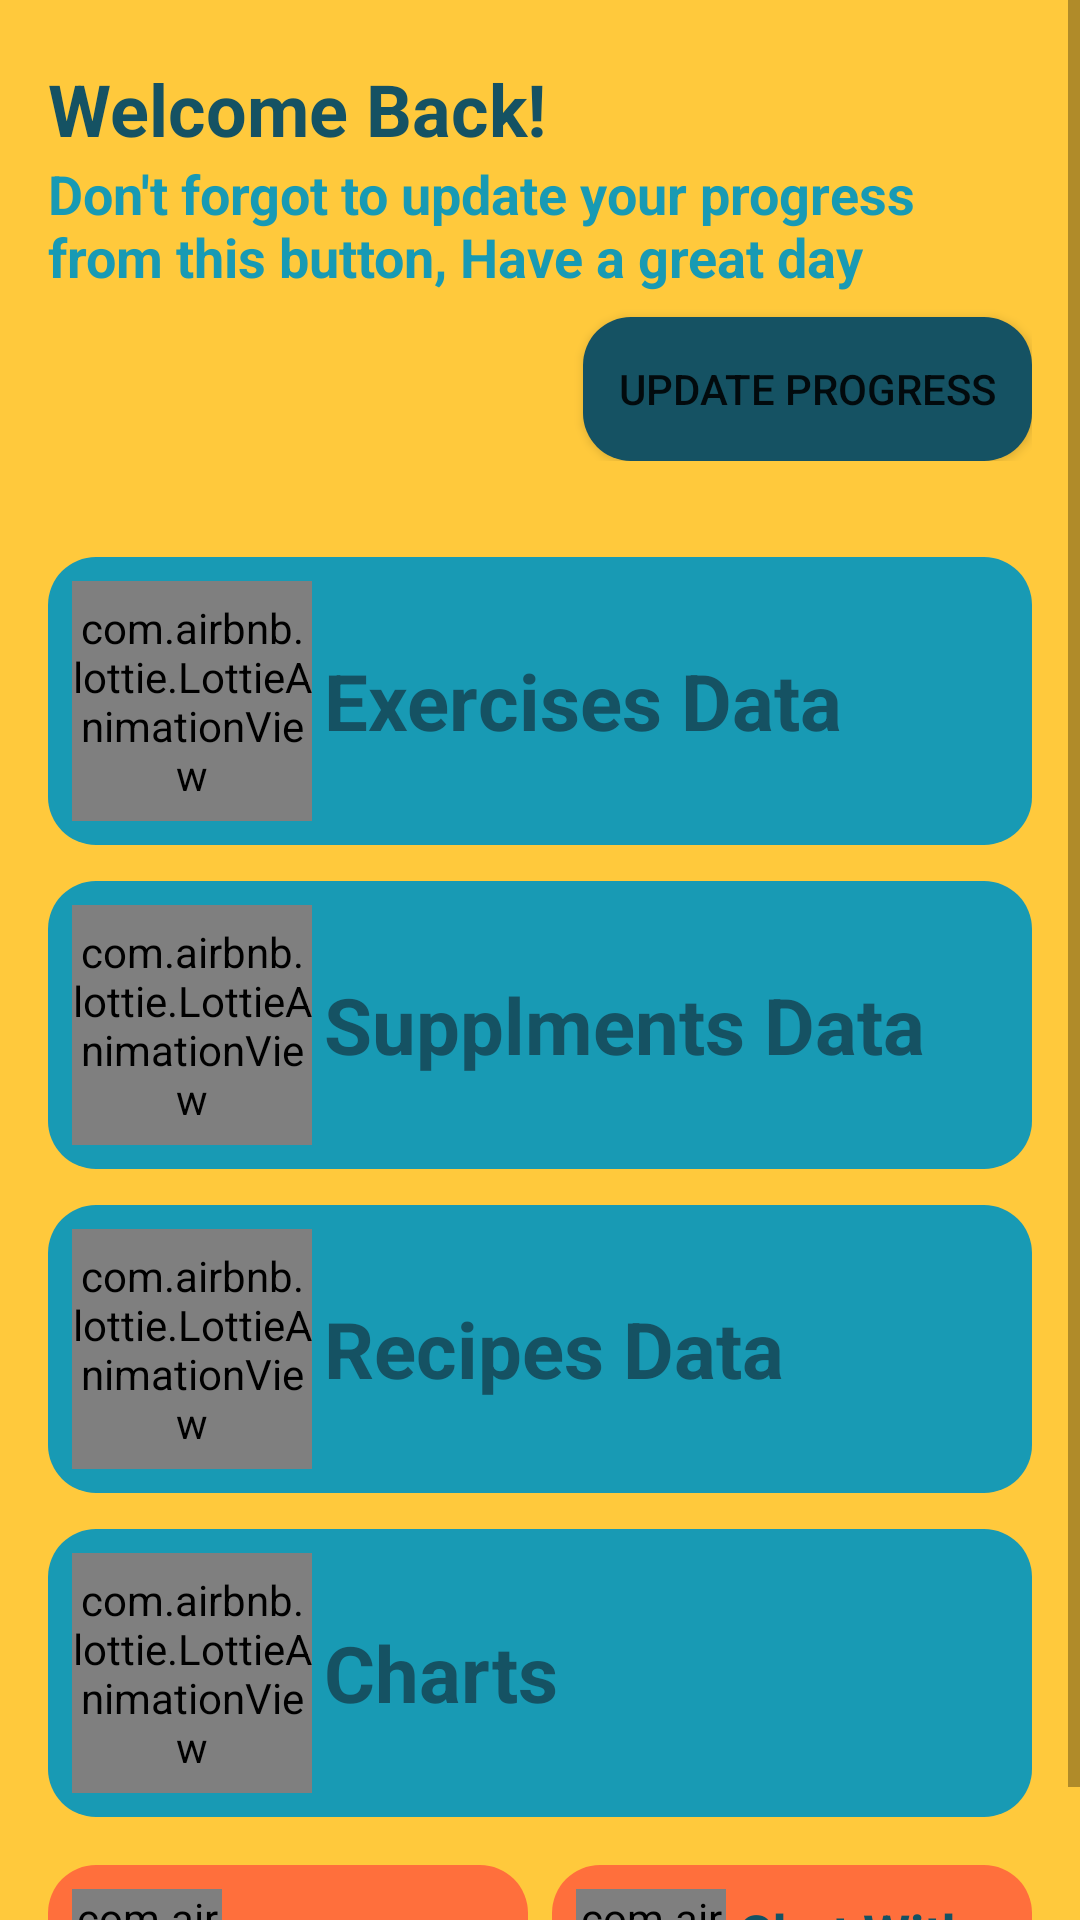

The Android layout XML behind this screen, and the referenced resources:
<!-- AndroidManifest.xml: application theme AppTheme -->
<!-- res/layout/activity_user_home.xml -->
<?xml version="1.0" encoding="utf-8"?>
<LinearLayout xmlns:android="http://schemas.android.com/apk/res/android"
    xmlns:app="http://schemas.android.com/apk/res-auto"
    xmlns:tools="http://schemas.android.com/tools"
    android:layout_width="match_parent"
    android:layout_height="match_parent"
    android:orientation="vertical"
    android:background="@color/colorAccent"
    tools:context=".activities.user.UserHomeActivity">

    <ScrollView
        android:layout_width="match_parent"
        android:layout_height="match_parent">
        <LinearLayout
            android:layout_width="match_parent"
            android:layout_height="wrap_content"
            android:orientation="vertical">
            <LinearLayout
                android:layout_width="match_parent"
                android:layout_height="wrap_content"
                android:orientation="vertical"
                android:layout_marginHorizontal="16dp"
                android:layout_marginVertical="20dp">
                <TextView
                    android:layout_width="match_parent"
                    android:layout_height="wrap_content"
                    android:text="Welcome Back!"
                    android:textSize="24sp"
                    android:textStyle="bold"
                    android:textColor="@color/colorPrimaryDark"/>

                <TextView
                    android:layout_width="match_parent"
                    android:layout_height="wrap_content"
                    android:text="Don't forgot to update your progress from this button, Have a great day "
                    android:textSize="18sp"
                    android:textStyle="bold"
                    android:textColor="@color/colorBlue"/>

                <Button
                    android:id="@+id/progress"
                    android:layout_width="wrap_content"
                    android:layout_height="wrap_content"
                    android:padding="12dp"
                    android:layout_marginTop="8dp"
                    android:layout_gravity="end"
                    android:text="Update Progress"
                    android:background="@drawable/back_round_rectangle"
                    android:backgroundTint="@color/colorPrimaryDark"
                    android:textColor="@color/caldroid_lighter_gray"/>
            </LinearLayout>
            <LinearLayout
                android:id="@+id/exercises"
                android:layout_width="match_parent"
                android:layout_height="wrap_content"
                android:orientation="horizontal"
                android:layout_marginStart="16dp"
                android:layout_marginEnd="16dp"
                android:layout_marginTop="12dp"
                android:padding="8dp"
                android:gravity="center_vertical"
                android:background="@drawable/back_round_rectangle"
                android:backgroundTint="@color/caldroid_lighter_gray">

                <com.airbnb.lottie.LottieAnimationView
                    android:layout_width="80dp"
                    android:layout_height="80dp"
                    app:lottie_rawRes="@raw/workout"
                    app:lottie_autoPlay="true"
                    app:lottie_loop="true"/>

                <TextView
                    android:layout_width="0dp"
                    android:layout_height="wrap_content"
                    android:textSize="26sp"
                    android:textStyle="bold"
                    android:textColor="@color/colorPrimaryDark"
                    android:layout_marginStart="4dp"
                    android:text="Exercises Data"
                    android:layout_weight="1"/>
            </LinearLayout>


            <LinearLayout
                android:id="@+id/supplements"
                android:layout_width="match_parent"
                android:layout_height="wrap_content"
                android:orientation="horizontal"
                android:layout_marginStart="16dp"
                android:layout_marginEnd="16dp"
                android:layout_marginTop="12dp"
                android:padding="8dp"
                android:gravity="center_vertical"
                android:background="@drawable/back_round_rectangle"
                android:backgroundTint="@color/caldroid_lighter_gray">

                <com.airbnb.lottie.LottieAnimationView
                    android:layout_width="80dp"
                    android:layout_height="80dp"
                    app:lottie_rawRes="@raw/supplments"
                    app:lottie_autoPlay="true"
                    app:lottie_loop="true"/>

                <TextView
                    android:layout_width="0dp"
                    android:layout_height="wrap_content"
                    android:textSize="26sp"
                    android:textStyle="bold"
                    android:textColor="@color/colorPrimaryDark"
                    android:layout_marginStart="4dp"
                    android:text="Supplments Data"
                    android:layout_weight="1"/>
            </LinearLayout>

            <LinearLayout
                android:id="@+id/recipes"
                android:layout_width="match_parent"
                android:layout_height="wrap_content"
                android:orientation="horizontal"
                android:layout_marginStart="16dp"
                android:layout_marginEnd="16dp"
                android:layout_marginTop="12dp"
                android:padding="8dp"
                android:gravity="center_vertical"
                android:background="@drawable/back_round_rectangle"
                android:backgroundTint="@color/caldroid_lighter_gray">

                <com.airbnb.lottie.LottieAnimationView
                    android:layout_width="80dp"
                    android:layout_height="80dp"
                    app:lottie_rawRes="@raw/cooking"
                    app:lottie_autoPlay="true"
                    app:lottie_loop="true"/>

                <TextView
                    android:layout_width="0dp"
                    android:layout_height="wrap_content"
                    android:textSize="26sp"
                    android:textStyle="bold"
                    android:textColor="@color/colorPrimaryDark"
                    android:layout_marginStart="4dp"
                    android:text="Recipes Data"
                    android:layout_weight="1"/>
            </LinearLayout>

            <LinearLayout
                android:id="@+id/charts"
                android:layout_width="match_parent"
                android:layout_height="wrap_content"
                android:orientation="horizontal"
                android:layout_marginStart="16dp"
                android:layout_marginEnd="16dp"
                android:layout_marginTop="12dp"
                android:padding="8dp"
                android:gravity="center_vertical"
                android:background="@drawable/back_round_rectangle"
                android:backgroundTint="@color/caldroid_lighter_gray">

                <com.airbnb.lottie.LottieAnimationView
                    android:layout_width="80dp"
                    android:layout_height="80dp"
                    app:lottie_rawRes="@raw/chart"
                    app:lottie_autoPlay="true"
                    app:lottie_loop="true"/>

                <TextView
                    android:layout_width="0dp"
                    android:layout_height="wrap_content"
                    android:textSize="26sp"
                    android:textStyle="bold"
                    android:textColor="@color/colorPrimaryDark"
                    android:layout_marginStart="4dp"
                    android:text="Charts"
                    android:layout_weight="1"/>
            </LinearLayout>

            <LinearLayout
                android:layout_width="match_parent"
                android:layout_height="wrap_content"
                android:layout_marginTop="16dp"
                android:layout_marginStart="16dp"
                android:layout_marginEnd="16dp"
                android:orientation="horizontal">
                <LinearLayout
                    android:id="@+id/tips"
                    android:layout_width="0dp"
                    android:layout_height="wrap_content"
                    android:layout_weight="1"
                    android:orientation="horizontal"
                    android:padding="8dp"
                    android:gravity="center_vertical"
                    android:background="@drawable/back_round_rectangle"
                    android:backgroundTint="@color/colorPrimary">

                    <com.airbnb.lottie.LottieAnimationView
                        android:layout_width="50dp"
                        android:layout_height="50dp"
                        app:lottie_rawRes="@raw/tip"
                        app:lottie_autoPlay="true"
                        app:lottie_loop="true"/>

                    <TextView
                        android:layout_width="0dp"
                        android:layout_height="wrap_content"
                        android:textSize="18sp"
                        android:textStyle="bold"
                        android:textColor="@color/colorPrimaryDark"
                        android:layout_marginStart="4dp"
                        android:text="Tips"
                        android:layout_weight="1"/>
                </LinearLayout>

                <LinearLayout
                    android:id="@+id/chat"
                    android:layout_width="0dp"
                    android:layout_height="wrap_content"
                    android:layout_weight="1"
                    android:orientation="horizontal"
                    android:layout_marginStart="8dp"
                    android:padding="8dp"
                    android:gravity="center_vertical"
                    android:background="@drawable/back_round_rectangle"
                    android:backgroundTint="@color/colorPrimary">

                    <com.airbnb.lottie.LottieAnimationView
                        android:layout_width="50dp"
                        android:layout_height="50dp"
                        app:lottie_rawRes="@raw/chats"
                        app:lottie_autoPlay="true"
                        app:lottie_loop="true"/>

                    <TextView
                        android:layout_width="0dp"
                        android:layout_height="wrap_content"
                        android:textSize="18sp"
                        android:textStyle="bold"
                        android:textColor="@color/colorPrimaryDark"
                        android:layout_marginStart="4dp"
                        android:text="Chat With Admin"
                        android:layout_weight="1"/>
                </LinearLayout>
            </LinearLayout>



        </LinearLayout>
    </ScrollView>

</LinearLayout>
<!-- resources referenced by this layout -->
<resources>
  <color name="colorAccent">#FFC93C</color>
  <color name="colorBlue">#189AB4</color>
  <color name="colorPrimary">#FF6F3C</color>
  <color name="colorPrimaryDark">#155263</color>
  <!-- drawable back_round_rectangle (drawable) -->
  <?xml version="1.0" encoding="utf-8"?>
  <shape xmlns:android="http://schemas.android.com/apk/res/android"
      android:shape="rectangle">
  
      <solid android:color="#189AB4" />
  
      <corners android:radius="16dp" />
  
  </shape>
  <style name="AppTheme" parent="Theme.AppCompat.Light.DarkActionBar">
          
          <item name="colorPrimary">@color/colorPrimaryDark</item>
          <item name="colorPrimaryDark">@color/colorPrimaryDark</item>
          <item name="colorAccent">@color/colorPrimary</item>
      </style>
</resources>
